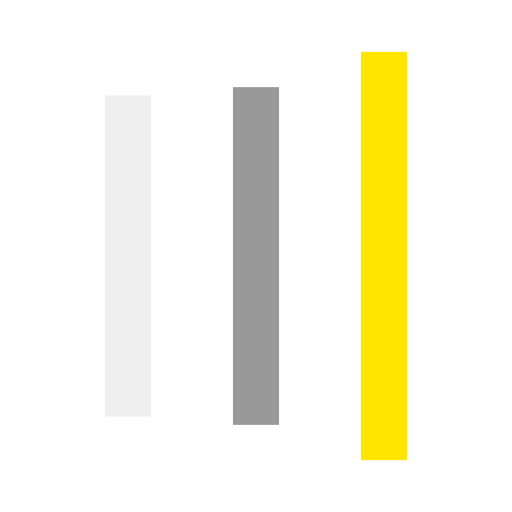
t = 0.00 s
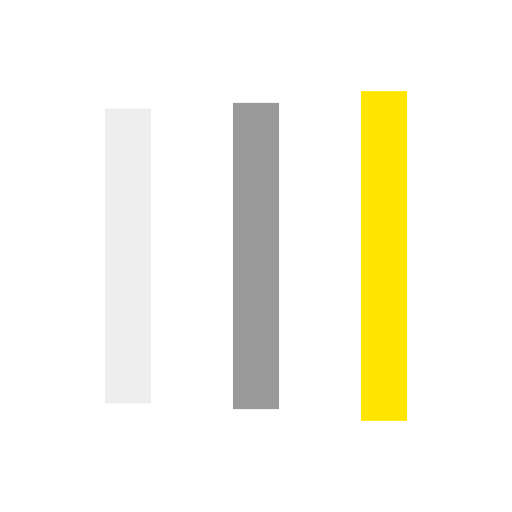
t = 0.13 s
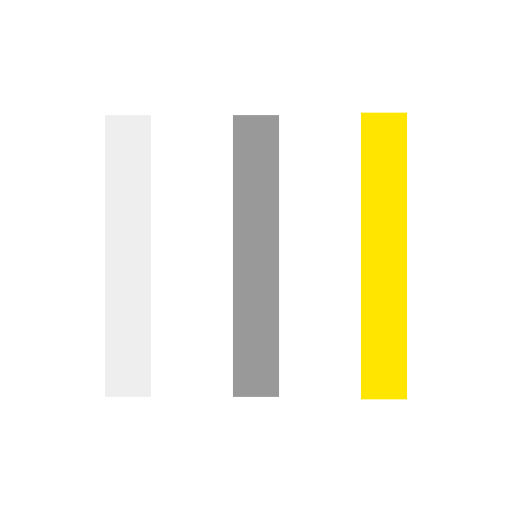
t = 0.38 s
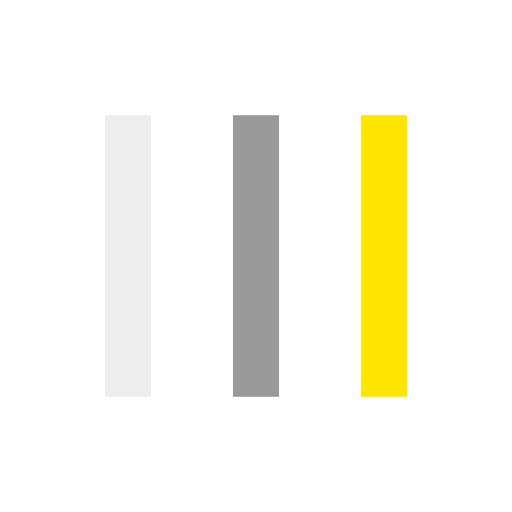
t = 0.50 s
t = 0.63 s: frame unchanged from t = 0.50 s, image omitted
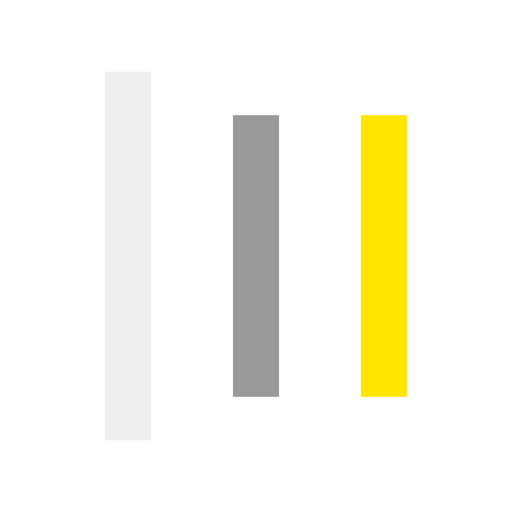
t = 0.88 s

The animated SVG that drew these frames (rendered in a browser with its animation timeline set to each time). Animation: 6 SMIL elements (animate=6); one cycle of 1.00 s, repeats indefinitely.

<?xml version="1.0" encoding="utf-8"?>
<svg xmlns="http://www.w3.org/2000/svg" xmlns:xlink="http://www.w3.org/1999/xlink" style="margin: auto; background: none; display: block; shape-rendering: auto;" width="197px" height="197px" viewBox="0 0 100 100" preserveAspectRatio="xMidYMid">
<rect x="20.5" y="22.5" width="9" height="55" fill="#eee">
  <animate attributeName="y" repeatCount="indefinite" dur="1s" calcMode="spline" keyTimes="0;0.5;1" values="6;22.5;22.5" keySplines="0 0.5 0.5 1;0 0.5 0.5 1" begin="-0.2s"></animate>
  <animate attributeName="height" repeatCount="indefinite" dur="1s" calcMode="spline" keyTimes="0;0.5;1" values="88;55;55" keySplines="0 0.5 0.5 1;0 0.5 0.5 1" begin="-0.2s"></animate>
</rect>
<rect x="45.5" y="22.5" width="9" height="55" fill="#999">
  <animate attributeName="y" repeatCount="indefinite" dur="1s" calcMode="spline" keyTimes="0;0.5;1" values="10.124999999999993;22.5;22.5" keySplines="0 0.5 0.5 1;0 0.5 0.5 1" begin="-0.1s"></animate>
  <animate attributeName="height" repeatCount="indefinite" dur="1s" calcMode="spline" keyTimes="0;0.5;1" values="79.75000000000001;55;55" keySplines="0 0.5 0.5 1;0 0.5 0.5 1" begin="-0.1s"></animate>
</rect>
<rect x="70.5" y="22.5" width="9" height="55" fill="#ffe500">
  <animate attributeName="y" repeatCount="indefinite" dur="1s" calcMode="spline" keyTimes="0;0.5;1" values="10.124999999999993;22.5;22.5" keySplines="0 0.5 0.5 1;0 0.5 0.5 1"></animate>
  <animate attributeName="height" repeatCount="indefinite" dur="1s" calcMode="spline" keyTimes="0;0.5;1" values="79.75000000000001;55;55" keySplines="0 0.5 0.5 1;0 0.5 0.5 1"></animate>
</rect>
<!-- [ldio] generated by https://loading.io/ --></svg>